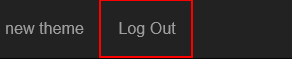
Task: Robotic Enterprise Framework
Workflow: System1_Login

Step 1: find the link 'Log Out'

Step 2 [then]: click on the link 'Log Out' (same screen as step 1)

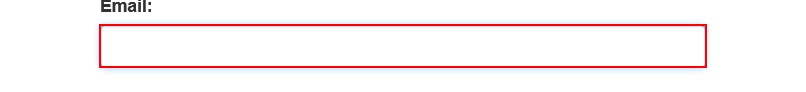
Step 3: type [username] into the text box

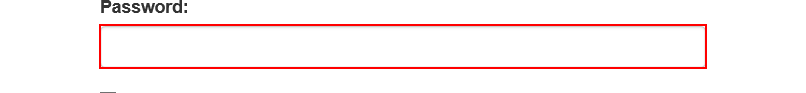
Step 4: type a value into the text box

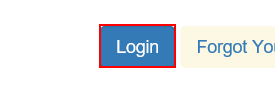
Step 5: click on the button
